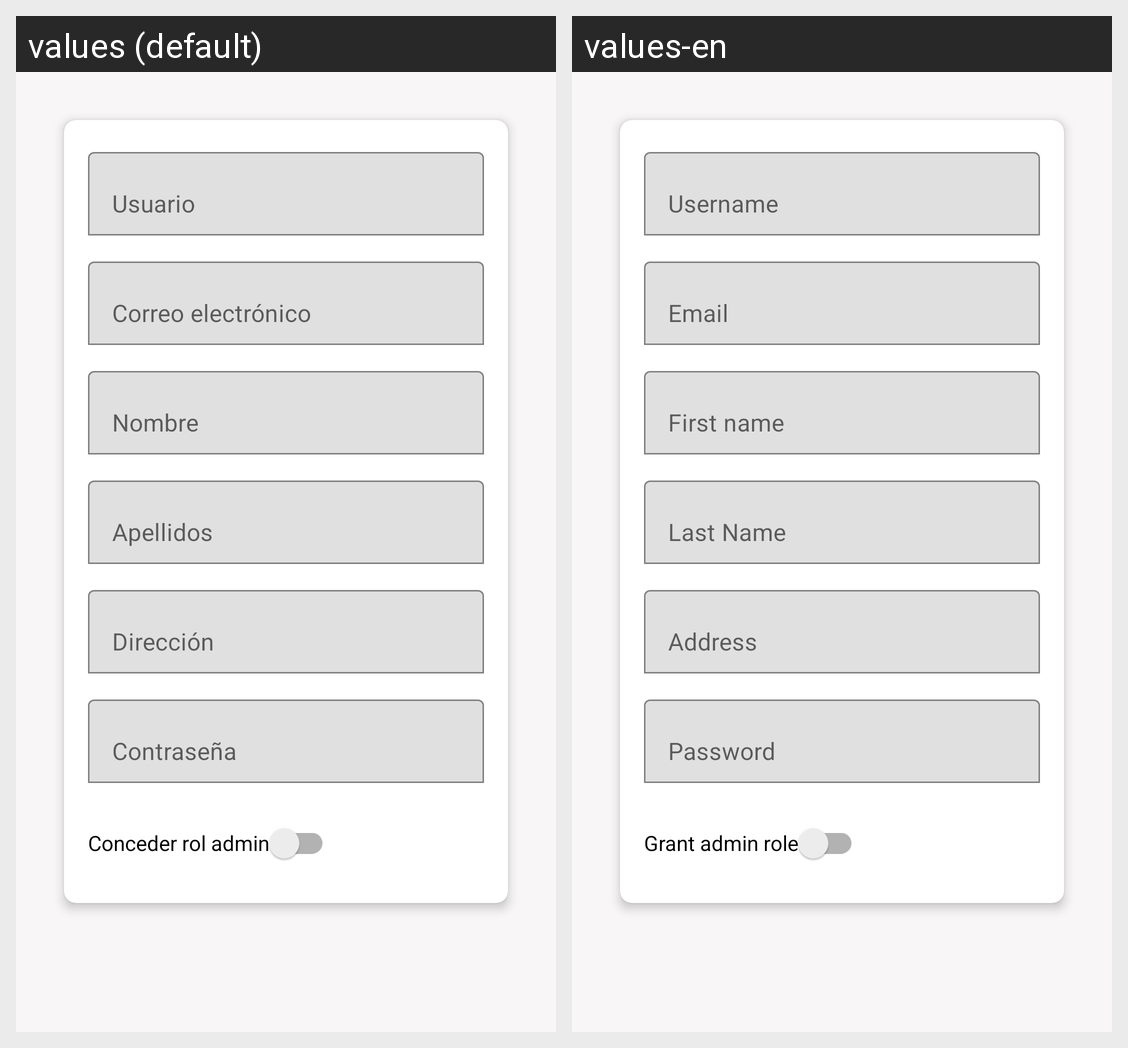

Locale-by-locale string values for the Android screen shown in this grid:
Android screen res/layout/dialog_add_user.xml rendered under 2 locales, left to right: values (default), values-en. Device: Nexus 5 (rendered at 1080×1920; each locale shown at half size, 540×960, under a caption strip naming it); theme Theme.FacilGimApp.
Strings drawn on this screen, with the default value and each locale's value (text and hints the layout hard-codes, and strings that could not be matched under every locale, appear in the picture but are not listed):

hint_username
  values: Usuario
  values-en: Username

hint_email
  values: Correo electrónico
  values-en: Email

hint_name
  values: Nombre
  values-en: First name

hint_last_name
  values: Apellidos
  values-en: Last Name

hint_address
  values: Dirección
  values-en: Address

hint_password
  values: Contraseña
  values-en: Password

hint_grant_admin
  values: Conceder rol admin
  values-en: Grant admin role
